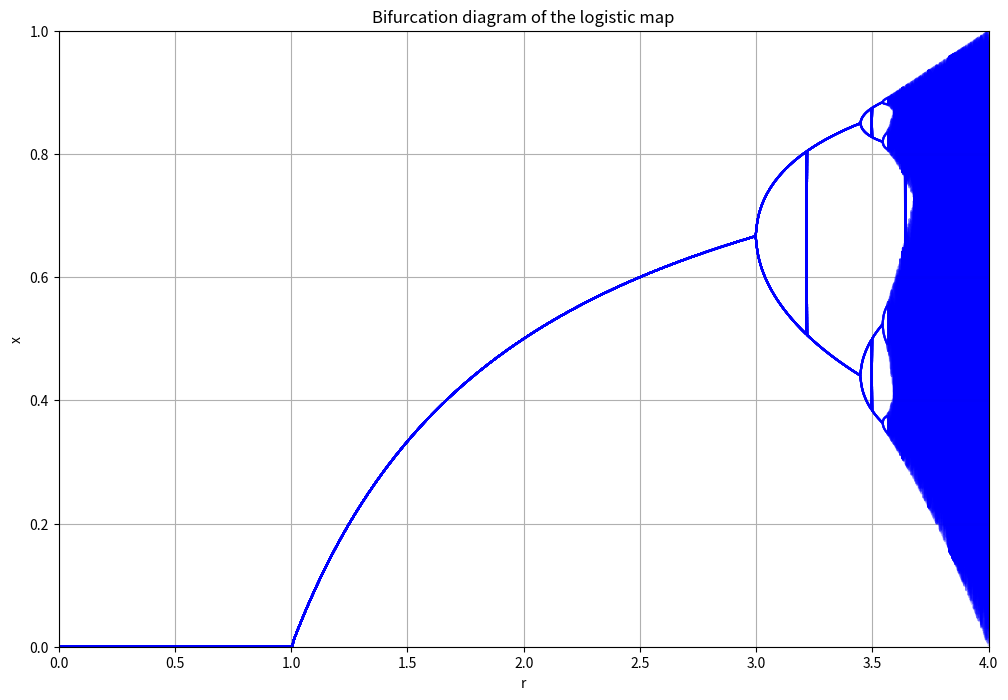
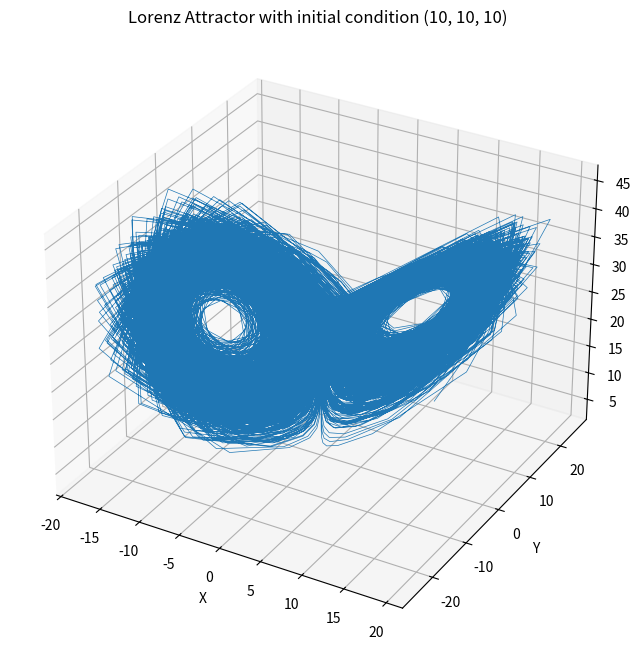
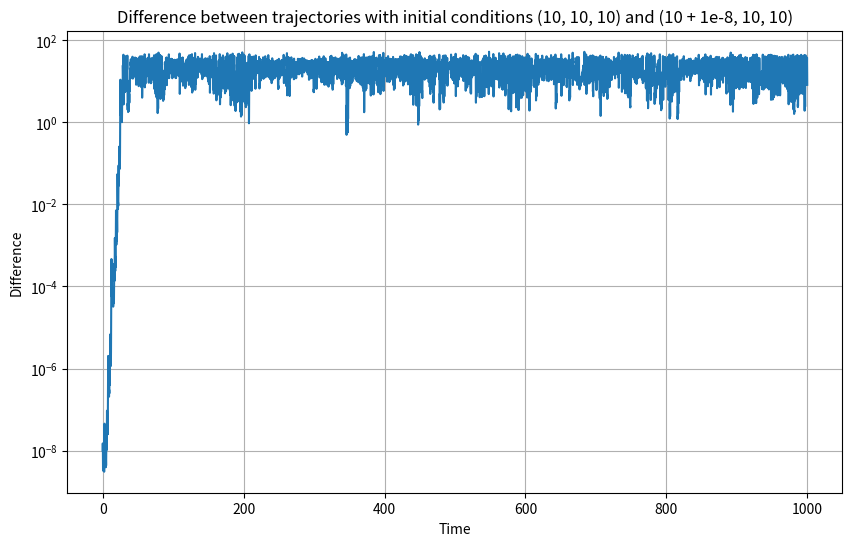
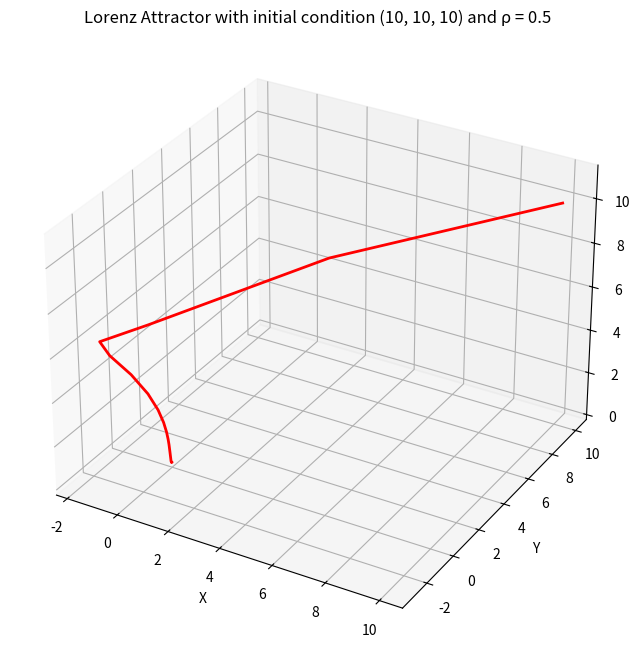
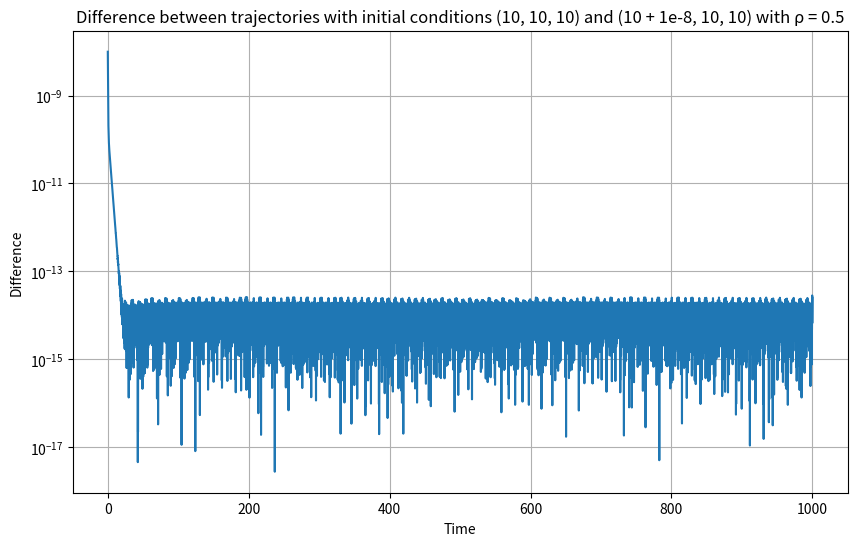

Generate these figures, in order, with matplotlib:
import numpy as np
import matplotlib.pyplot as plt
from mpl_toolkits.mplot3d import Axes3D
from scipy.integrate import solve_ivp


#----------任务1：r从0到4的分岔图
# 参数设置
r_values = np.linspace(0, 4, 1000)
iterations = 1000##迭代次数
last = 100##绘制次数

# 初始化数组来存储结果
x = 1e-5 * np.ones(len(r_values))

# 绘制分岔图
fig, ax = plt.subplots(figsize=(12, 8))

for i in range(iterations):
    x = r_values * x * (1 - x)
    # 只绘制最后的点，以避开初始的转态
    if i >= (iterations - last):
        ax.plot(r_values, x, c='b', alpha=0.25)

ax.set_xlim(0, 4)
ax.set_ylim(0, 1)
ax.set_title('Bifurcation diagram of the logistic map')
ax.set_xlabel('r')
ax.set_ylabel('x')
plt.grid(True)
plt.show()






#----------任务2：可视化单一轨迹
# Lorenz系统方程
def lorenz(t, state, sigma, beta, rho):
    x, y, z = state
    dx = sigma * (y - x)
    dy = x * (rho - z) - y
    dz = x * y - beta * z
    return [dx, dy, dz]

# 参数设置
sigma = 10
beta = 8/3
rho = 28
initial_state = [10, 10, 10]
t_end = 1000
t_span = (0, t_end)
t_eval = np.linspace(0, t_end, 10000)

# 计算轨迹
sol = solve_ivp(lorenz, t_span, initial_state, args=(sigma, beta, rho), t_eval=t_eval)

# 绘制轨迹
fig = plt.figure(figsize=(12, 8))
ax = fig.add_subplot(111, projection='3d')
ax.plot(sol.y[0], sol.y[1], sol.y[2], lw=0.5)
ax.set_title('Lorenz Attractor with initial condition (10, 10, 10)')
ax.set_xlabel('X')
ax.set_ylabel('Y')
ax.set_zlabel('Z')
plt.show()

#----------------任务3: 测试对初始条件的敏感性------------
# 另一初始条件
initial_state_perturbed = [10 + 1e-8, 10, 10]

# 计算另一条轨迹
sol_perturbed = solve_ivp(lorenz, t_span, initial_state_perturbed, args=(sigma, beta, rho), t_eval=t_eval)

# 计算两条轨迹之间的差异
diff = np.sqrt((sol.y[0] - sol_perturbed.y[0])**2 +
               (sol.y[1] - sol_perturbed.y[1])**2 +
               (sol.y[2] - sol_perturbed.y[2])**2)

# 绘制两条轨迹之间的差异
plt.figure(figsize=(10, 6))
plt.plot(t_eval, diff)
plt.yscale('log')
plt.xlabel('Time')
plt.ylabel('Difference')
plt.title('Difference between trajectories with initial conditions (10, 10, 10) and (10 + 1e-8, 10, 10)')
plt.grid(True)
plt.show()


#------------任务4：更改参数 ρ 为 0.5，并再次计算轨迹----------------
# 更改参数
rho_new = 0.5

# 计算轨迹
sol_new = solve_ivp(lorenz, t_span, initial_state, args=(sigma, beta, rho_new), t_eval=t_eval)
sol_perturbed_new = solve_ivp(lorenz, t_span, initial_state_perturbed, args=(sigma, beta, rho_new), t_eval=t_eval)

# 计算两条轨迹之间的差异
diff_new = np.sqrt((sol_new.y[0] - sol_perturbed_new.y[0])**2 +
                   (sol_new.y[1] - sol_perturbed_new.y[1])**2 +
                   (sol_new.y[2] - sol_perturbed_new.y[2])**2)

# 绘制轨迹
fig = plt.figure(figsize=(12, 8))
ax = fig.add_subplot(111, projection='3d')
ax.plot(sol_new.y[0], sol_new.y[1], sol_new.y[2], lw=2.0,c='r')
ax.set_title('Lorenz Attractor with initial condition (10, 10, 10) and ρ = 0.5')
ax.set_xlabel('X')
ax.set_ylabel('Y')
ax.set_zlabel('Z')
plt.show()

# 绘制两条轨迹之间的差异
plt.figure(figsize=(10, 6))
plt.plot(t_eval, diff_new)
plt.yscale('log')
plt.xlabel('Time')
plt.ylabel('Difference')
plt.title('Difference between trajectories with initial conditions (10, 10, 10) and (10 + 1e-8, 10, 10) with ρ = 0.5')
plt.grid(True)
plt.show()
